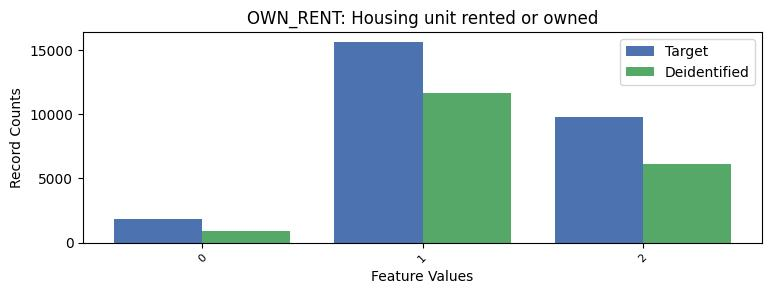

Values plotted in this chart, from the file beside it:
OWN_RENT, OWN_RENT, count_target, count_deidentified
0, 0, 1818, 907
1, 1, 15619, 11675
2, 2, 9816, 6138
